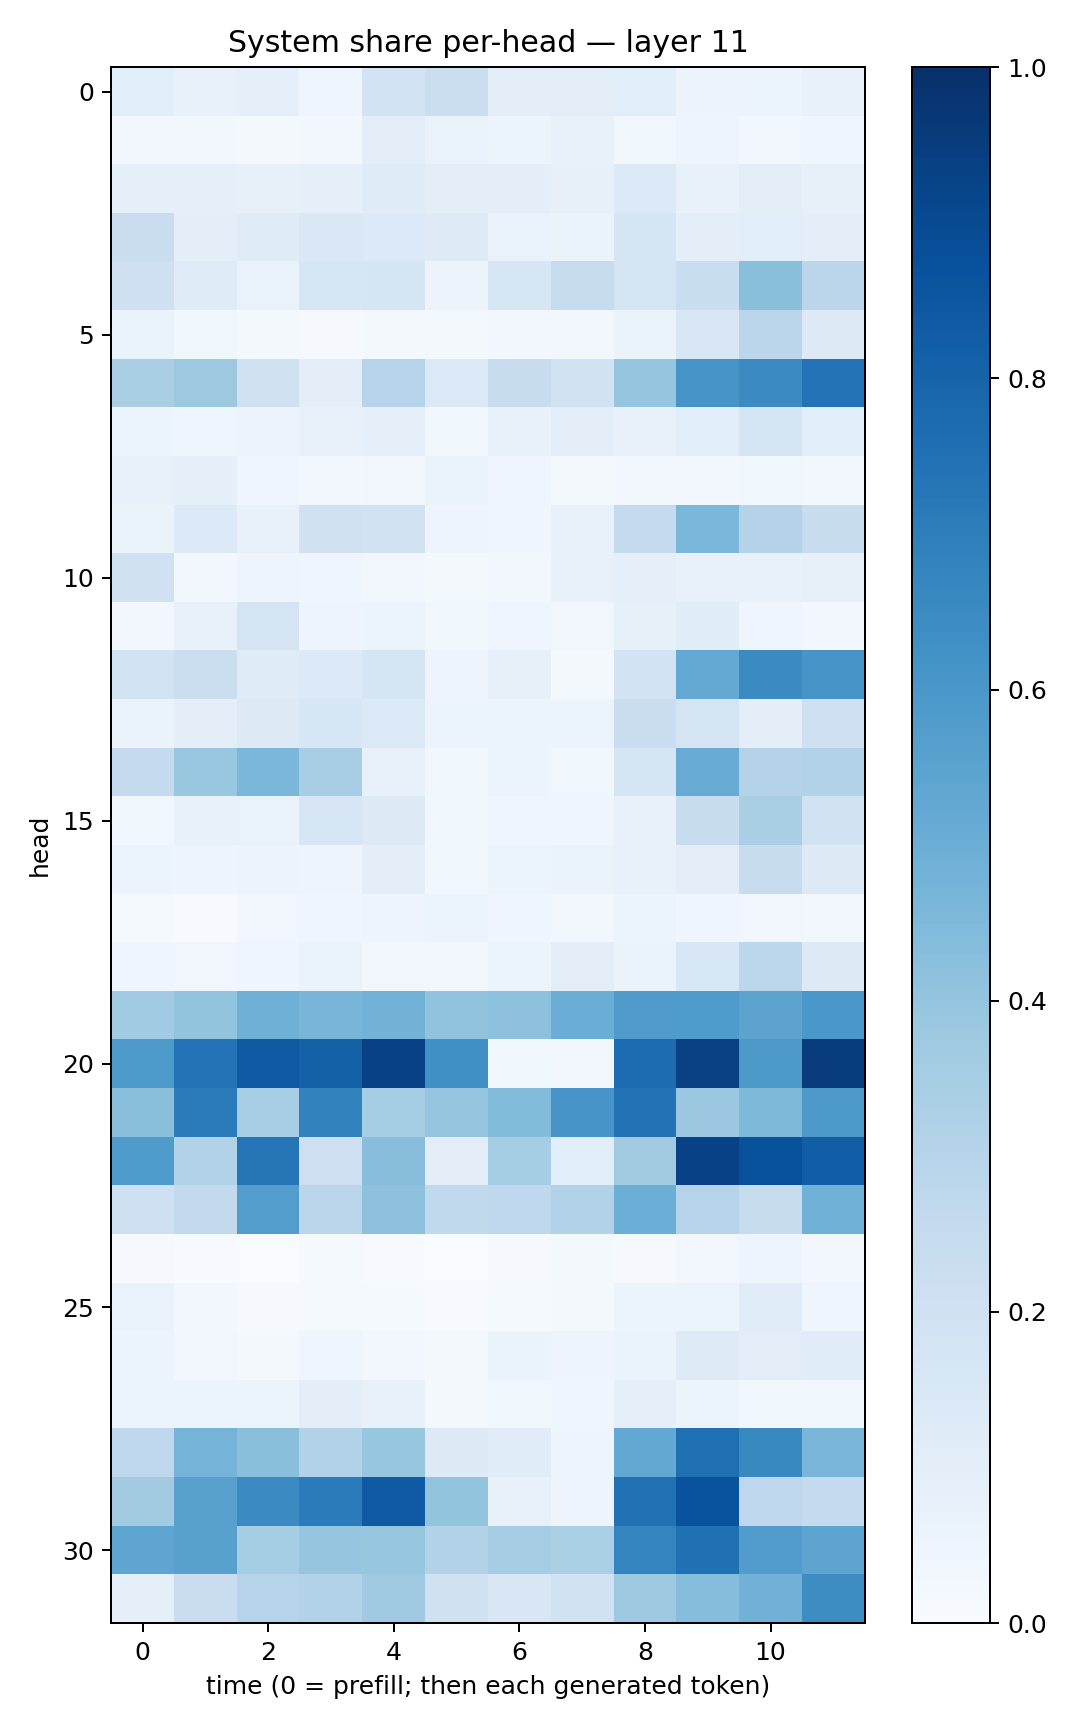

The data file committed next to this chart (first rows):
0.10807129, 0.0742497, 0.09294826, 0.04623891, 0.18370375, 0.22090882, 0.10002611, 0.10457722, 0.108324714, 0.056479212, 0.05883304, 0.07286815
0.02435, 0.02521, 0.02166, 0.02971, 0.1025, 0.06715, 0.0536, 0.07786, 0.03817, 0.04845, 0.03001, 0.04458
0.08997, 0.08893, 0.08126, 0.09062, 0.1179, 0.1027, 0.09574, 0.08041, 0.1334, 0.07331, 0.105, 0.08436
0.2268, 0.09385, 0.1202, 0.1407, 0.1331, 0.1212, 0.07017, 0.06522, 0.1668, 0.09602, 0.1055, 0.1008
0.2066, 0.1208, 0.07025, 0.1581, 0.1671, 0.05748, 0.163, 0.244, 0.1741, 0.2323, 0.4226, 0.282
0.06395, 0.03869, 0.01961, 0.008649, 0.01964, 0.01786, 0.02508, 0.02387, 0.06479, 0.1499, 0.2836, 0.1327
0.3376, 0.3766, 0.199, 0.09972, 0.3038, 0.1383, 0.2397, 0.1941, 0.3958, 0.6127, 0.6487, 0.7396
0.05093, 0.04166, 0.05762, 0.0734, 0.08655, 0.03813, 0.07291, 0.1034, 0.07809, 0.1055, 0.1692, 0.1057
0.07677, 0.09087, 0.04614, 0.02418, 0.03499, 0.06633, 0.04022, 0.02262, 0.02919, 0.02834, 0.03798, 0.02994
0.06567, 0.1348, 0.07513, 0.1966, 0.1951, 0.04723, 0.04177, 0.07648, 0.2511, 0.4598, 0.3054, 0.2379
0.197, 0.02604, 0.04957, 0.04679, 0.03357, 0.02067, 0.02416, 0.0755, 0.08706, 0.07081, 0.07804, 0.08147
0.0249, 0.07733, 0.173, 0.04929, 0.05343, 0.03635, 0.04285, 0.03278, 0.08448, 0.117, 0.04124, 0.02739
0.1854, 0.2262, 0.1182, 0.134, 0.1707, 0.04926, 0.08102, 0.01646, 0.181, 0.5228, 0.651, 0.6073
0.06572, 0.09457, 0.1292, 0.1568, 0.1373, 0.05198, 0.05172, 0.05884, 0.2271, 0.1765, 0.1002, 0.2033
0.2557, 0.3832, 0.459, 0.3454, 0.07033, 0.03842, 0.05436, 0.03576, 0.1672, 0.5116, 0.306, 0.3161
0.03836, 0.07789, 0.06871, 0.163, 0.1271, 0.03689, 0.04483, 0.04677, 0.07326, 0.2365, 0.3375, 0.1876
0.06041, 0.0483, 0.05474, 0.04917, 0.09663, 0.03778, 0.05093, 0.06587, 0.07793, 0.1041, 0.2362, 0.1279
0.01243, 0.005848, 0.03495, 0.04305, 0.04877, 0.05152, 0.04021, 0.03014, 0.05948, 0.04269, 0.03126, 0.0253
0.04313, 0.03197, 0.04357, 0.06437, 0.03365, 0.02421, 0.0602, 0.1047, 0.0632, 0.1558, 0.2808, 0.1304
0.367, 0.399, 0.4913, 0.4678, 0.4774, 0.4041, 0.4169, 0.5034, 0.5814, 0.5856, 0.5449, 0.6004
0.5874, 0.7403, 0.8375, 0.8101, 0.9306, 0.6296, 0.03564, 0.03282, 0.7683, 0.9373, 0.59, 0.9511
0.422, 0.7081, 0.3439, 0.6799, 0.3536, 0.397, 0.4379, 0.6093, 0.7444, 0.3826, 0.4538, 0.5907
0.5841, 0.3131, 0.7361, 0.2122, 0.4288, 0.1037, 0.354, 0.1072, 0.3614, 0.9316, 0.8689, 0.8227
0.2062, 0.2604, 0.5739, 0.2821, 0.415, 0.262, 0.2689, 0.3158, 0.4986, 0.3045, 0.24, 0.4866
0.00905, 0.004547, 0.00275, 0.01338, 0.004725, 0.00359, 0.01095, 0.01602, 0.01031, 0.03248, 0.04784, 0.02977
0.06836, 0.02363, 0.008095, 0.01305, 0.01258, 0.007792, 0.01325, 0.01965, 0.05344, 0.0623, 0.1159, 0.04305
0.0597, 0.03302, 0.01774, 0.04071, 0.02871, 0.01926, 0.06347, 0.04995, 0.0651, 0.1249, 0.105, 0.1141
0.05932, 0.06136, 0.05465, 0.1014, 0.07316, 0.01681, 0.03634, 0.0432, 0.08898, 0.06195, 0.03771, 0.039
0.274, 0.4746, 0.425, 0.315, 0.3937, 0.1264, 0.1166, 0.04711, 0.5253, 0.7548, 0.6596, 0.4614
0.3604, 0.5556, 0.6505, 0.7083, 0.8369, 0.4015, 0.07526, 0.04937, 0.7487, 0.8644, 0.275, 0.2565
0.5377, 0.5583, 0.354, 0.3973, 0.3906, 0.3103, 0.3494, 0.3355, 0.6733, 0.751, 0.5767, 0.5399
0.09276, 0.2274, 0.3037, 0.3151, 0.3678, 0.196, 0.15, 0.1894, 0.3719, 0.4312, 0.4807, 0.6431
